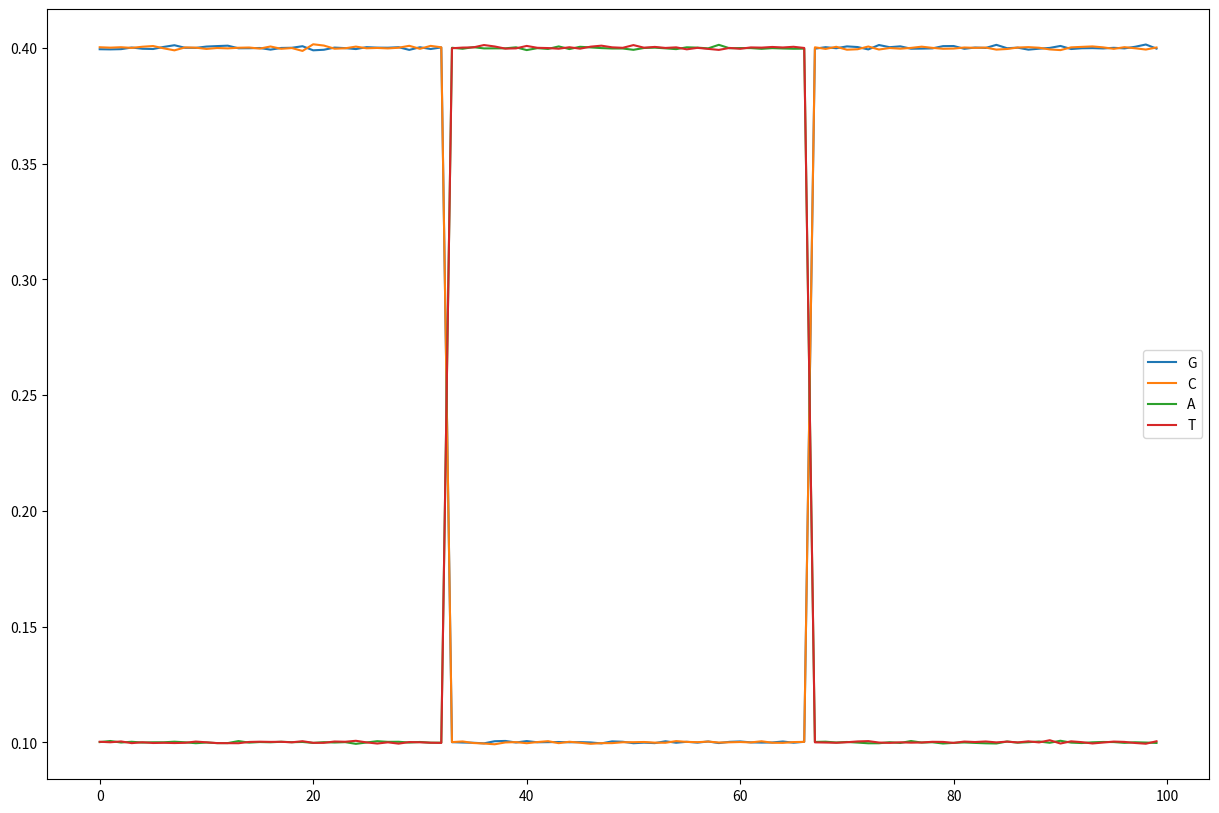

Write the Python code that produced this figure. (Note: this script raises an exception after producing the figure.)
import numpy as np
import matplotlib
matplotlib.use('agg')
from matplotlib import pyplot as plt

# Creates data with approx. 80% G/C content in the first and final 3rd, 20%
# G/C content in the middle third.
MORE = 0.4
LESS = 0.1
N_SEQS = 1000000
PATH = '/home/<user>/SynthSeqs/CompleteRun/'

NUCLEOTIDE_MAP = {
    3: 'G',
    2: 'C',
    0: 'A',
    1: 'T',
}

fake_data_left = np.random.choice(4, (N_SEQS, 33), p=[LESS, LESS, MORE, MORE])
fake_data_right = np.random.choice(4, (N_SEQS, 33), p=[LESS, LESS, MORE, MORE])
fake_data_mid = np.random.choice(4, (N_SEQS, 34), p=[MORE, MORE, LESS, LESS])

full_fake_data = np.concatenate(
    [fake_data_left, fake_data_mid, fake_data_right],
    axis=1,
)

freqs = {
    NUCLEOTIDE_MAP[n]: (full_fake_data == n).sum(axis=0) / N_SEQS for n in range(4)
}

plt.figure(figsize=(15, 10))
for n in NUCLEOTIDE_MAP.values():
    plt.plot(range(100), freqs[n], label=n)
plt.legend()
plt.savefig(PATH + 'fake_data_experiment/fake_data_composition.png')

def seq_to_one_hot(seq):
    x = np.zeros((len(seq), 4))
    for (i, bp) in enumerate(seq):
        x[i, bp] = 1
    return x

fake_data_one_hot = np.array([seq_to_one_hot(x) for x in full_fake_data])

np.save(PATH + 'fake_data_experiment/fake_data.npy', fake_data_one_hot)
